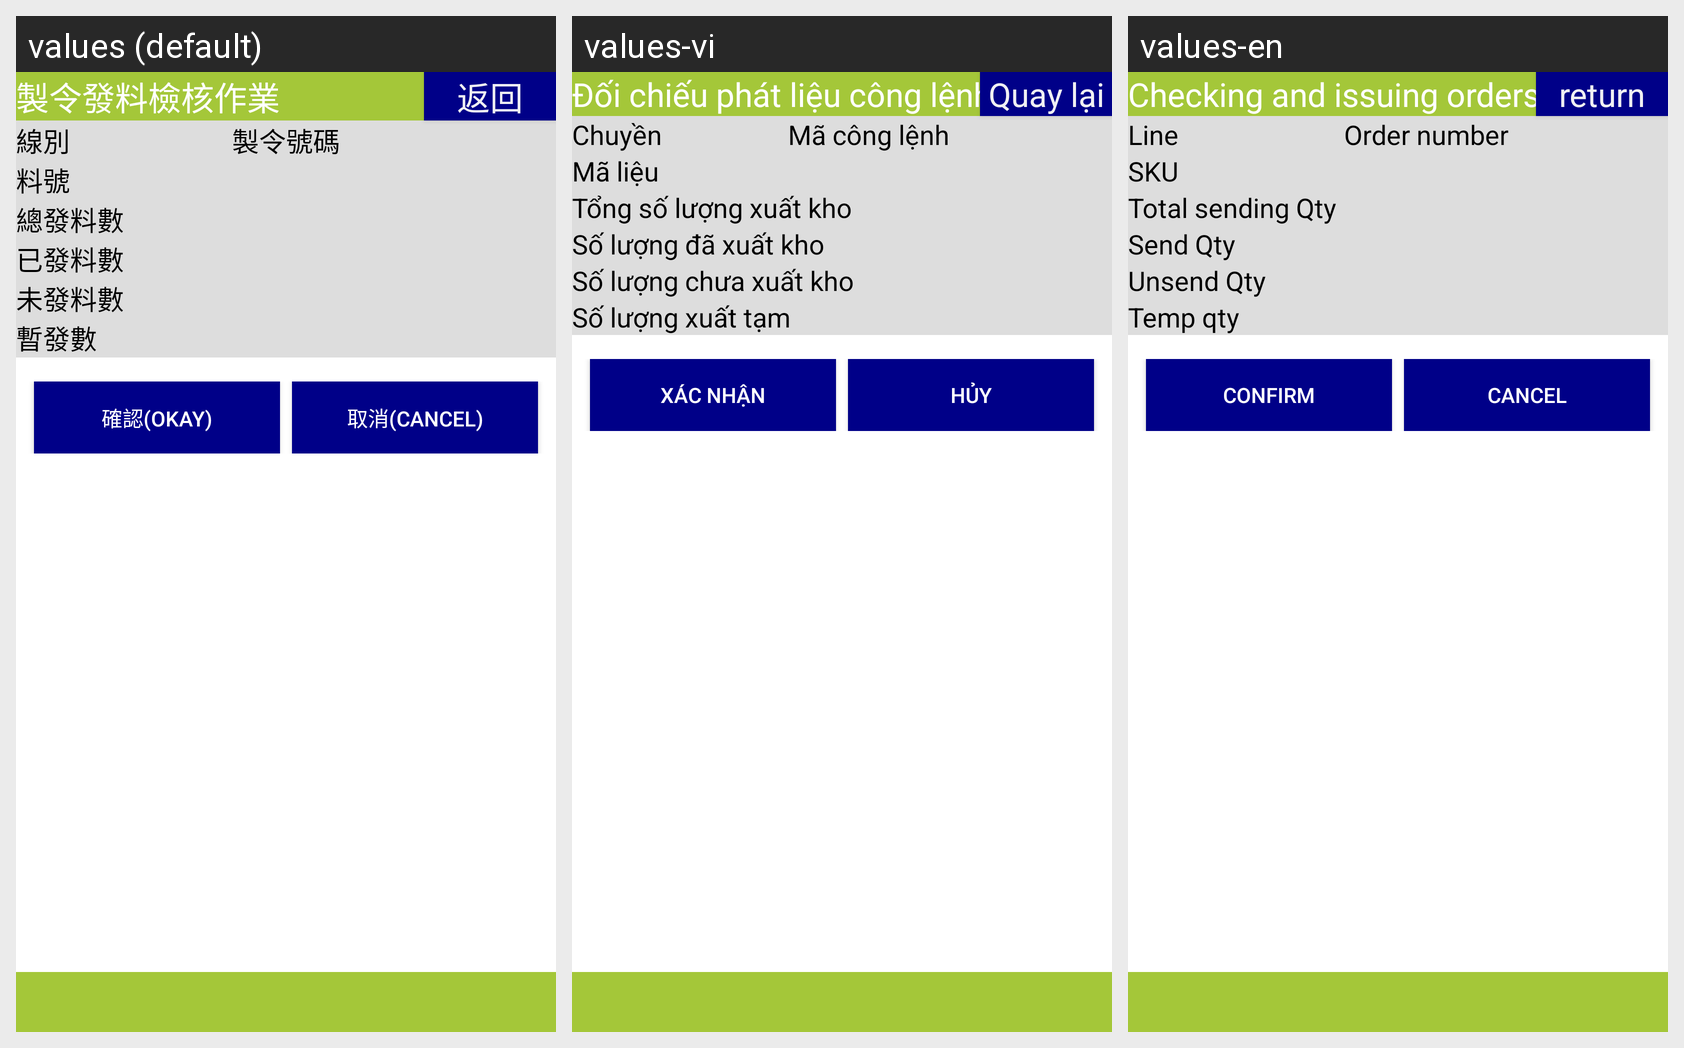

This grid shows one Android layout under several languages. Give, for every string resource on the screen, its name, the default text and each shown locale's text.
Android screen res/layout/activity_material_sending_verify_process.xml rendered under 3 locales, left to right: values (default), values-vi, values-en. Device: Nexus 5 (rendered at 1080×1920; each locale shown at half size, 540×960, under a caption strip naming it); theme android:Theme.DeviceDefault.NoActionBar.Fullscreen.
Strings drawn on this screen, with the default value and each locale's value (text and hints the layout hard-codes, and strings that could not be matched under every locale, appear in the picture but are not listed):

title_activity_material_sending_check
  values: 製令發料檢核作業
  values-vi: Đối chiếu phát liệu công lệnh
  values-en: Checking and issuing orders

button_return
  values: 返回
  values-vi: Quay lại
  values-en: return

label_line_number
  values: 線別
  values-vi: Chuyền
  values-en: Line

label_wo_no
  values: 製令號碼
  values-vi: Mã công lệnh
  values-en: Order number

label_part_no
  values: 料號
  values-vi: Mã liệu
  values-en: SKU

label_total_sending_qty
  values: 總發料數
  values-vi: Tổng số lượng xuất kho
  values-en: Total sending Qty

label_send_qty
  values: 已發料數
  values-vi: Số lượng đã xuất kho
  values-en: Send Qty

label_unsend_qty
  values: 未發料數
  values-vi: Số lượng chưa xuất kho
  values-en: Unsend Qty

label_temp_issue_qty
  values: 暫發數
  values-vi: Số lượng xuất tạm
  values-en: Temp qty

button_confirm2
  values: 確認(Okay)
  values-vi: Xác nhận
  values-en: Confirm

button_cancel2
  values: 取消(Cancel)
  values-vi: Hủy
  values-en: Cancel
